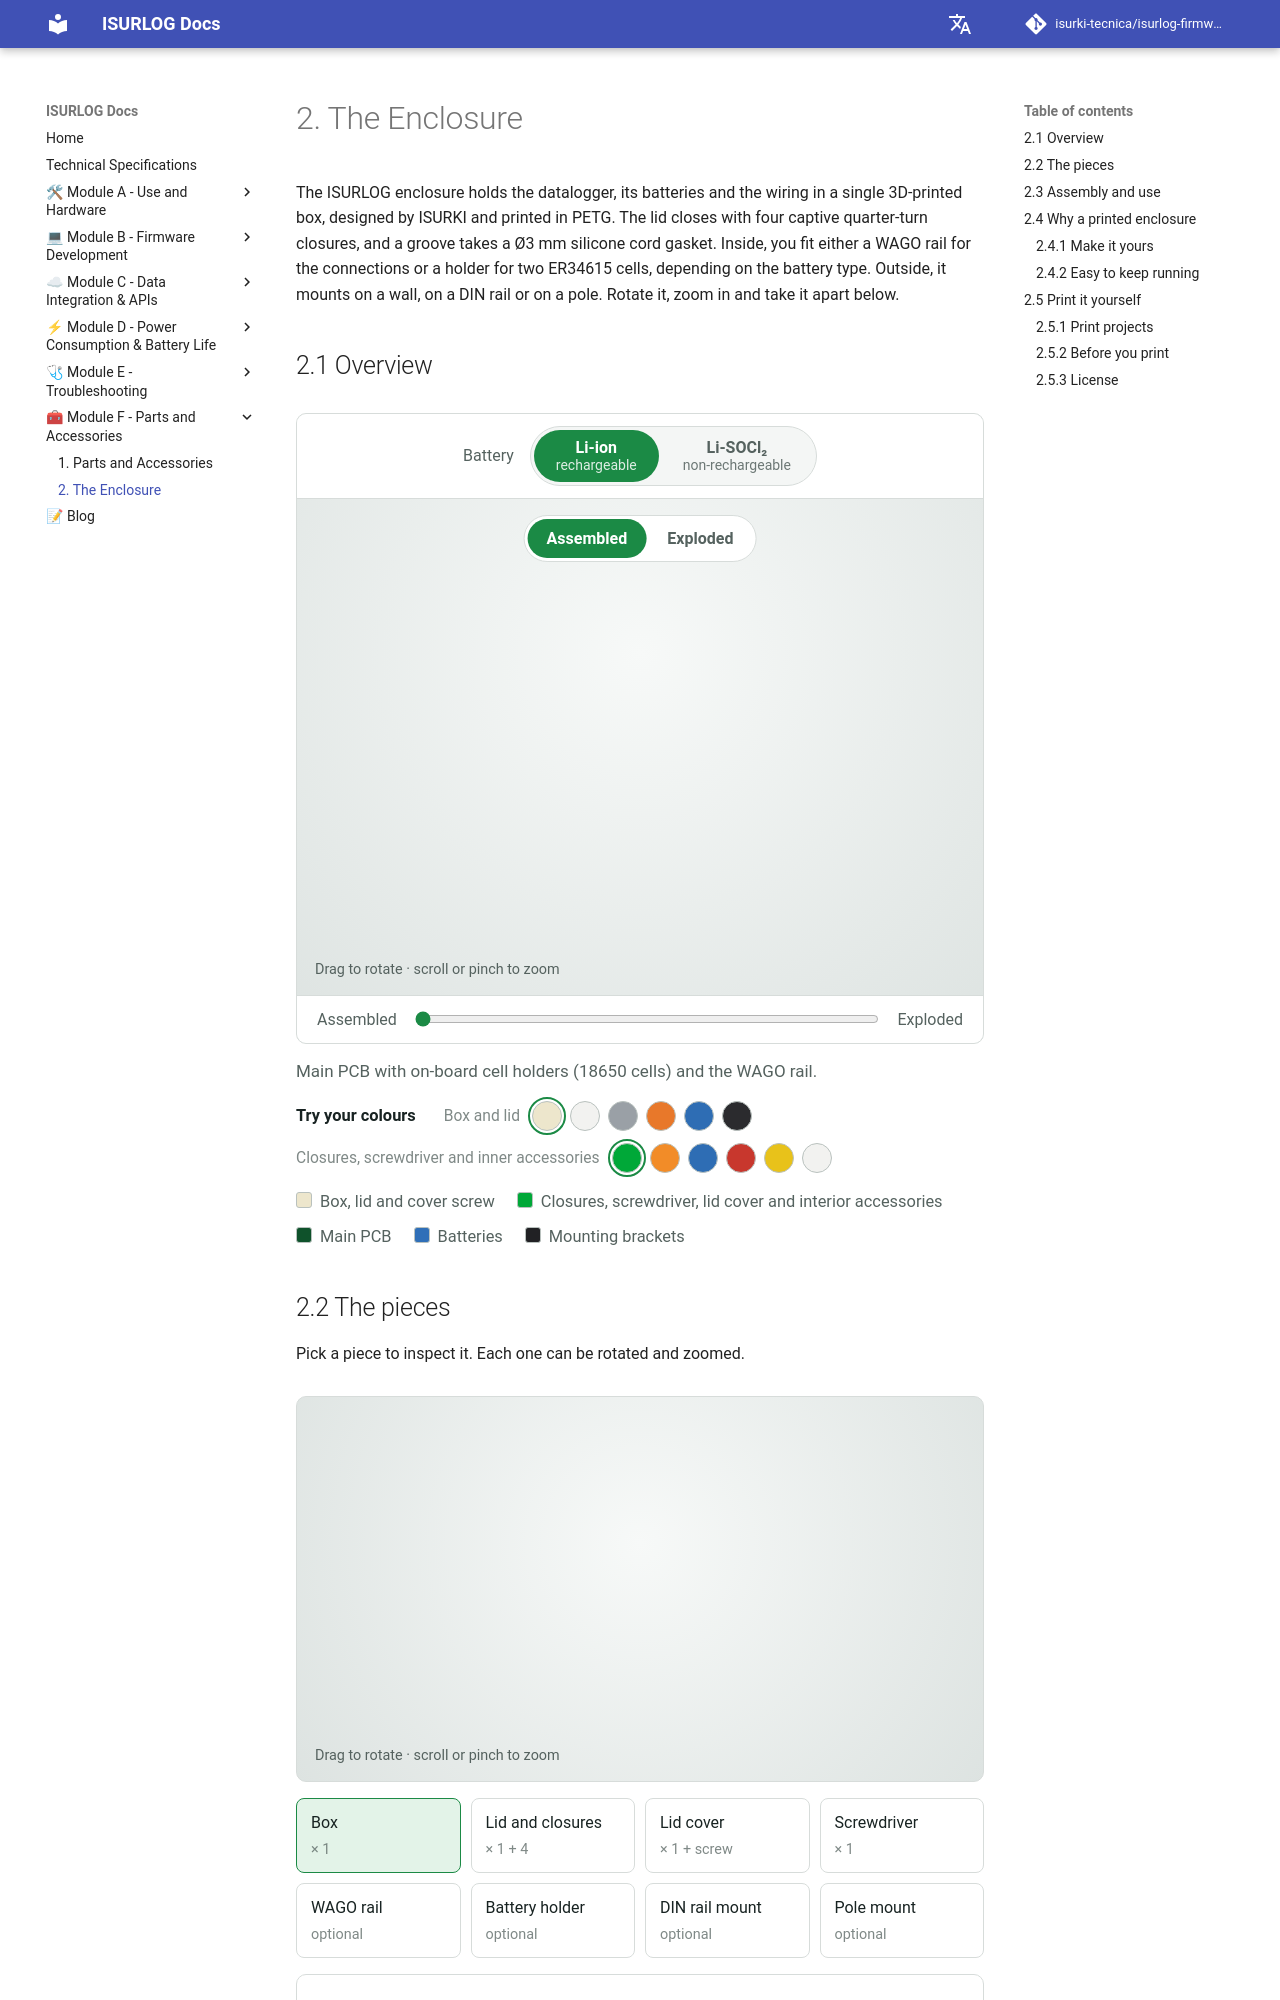

repository: isurki-tecnica/isurlog-firmware · page: enclosure/index.html · generator: mkdocs

# 2. The Enclosure

The ISURLOG enclosure holds the datalogger, its batteries and the wiring in a single 3D-printed box, designed by ISURKI and printed in PETG. The lid closes with four captive quarter-turn closures, and a groove takes a Ø3 mm silicone cord gasket. Inside, you fit either a WAGO rail for the connections or a holder for two ER34615 cells, depending on the battery type. Outside, it mounts on a wall, on a DIN rail or on a pole. Rotate it, zoom in and take it apart below.

## 2.1 Overview

<div class="encl">
  <div class="encl-stage">
    <div class="encl-opts">
      <span>Battery</span>
      <div class="encl-seg encl-seg-inline" role="group" aria-label="Battery">
        <button type="button" aria-pressed="true" data-variant="liion" data-note="Main PCB with on-board cell holders (18650 cells) and the WAGO rail.">Li-ion<small>rechargeable</small></button>
        <button type="button" aria-pressed="false" data-variant="lisocl2" data-note="Main PCB without on-board cell holders, plus the battery holder with two ER34615 cells.">Li-SOCl₂<small>non-rechargeable</small></button>
      </div>
    </div>
    <div class="encl-canvas">
      <model-viewer id="encl-hero" src="/enclosure/enclosure-liion.glb" alt="3D model of the ISURLOG enclosure" animation-name="explode" camera-controls touch-action="pan-y" auto-rotate auto-rotate-delay="3000" rotation-per-second="12deg" camera-orbit="-35deg 68deg 105%" min-camera-orbit="auto auto 0.12m" max-camera-orbit="auto auto 2m" environment-image="neutral" shadow-intensity="0.8" shadow-softness="0.9" exposure="0.7" loading="lazy"></model-viewer>
      <div class="encl-seg" role="group" aria-label="View">
        <button type="button" aria-pressed="true" data-explode="0">Assembled</button>
        <button type="button" aria-pressed="false" data-explode="1">Exploded</button>
      </div>
      <span class="encl-hint">Drag to rotate · scroll or pinch to zoom</span>
    </div>
    <div class="encl-bar">
      <span>Assembled</span>
      <input type="range" class="encl-range" id="encl-range" min="0" max="1000" value="0" aria-label="Assemble or take apart the enclosure">
      <span>Exploded</span>
    </div>
  </div>
  <p class="encl-note" id="encl-note">Main PCB with on-board cell holders (18650 cells) and the WAGO rail.</p>
  <div class="encl-colors">
    <span class="encl-colors-label">Try your colours</span>
    <div class="encl-swatches" role="group" aria-label="Box and lid"><small>Box and lid</small><button type="button" class="encl-sw" data-role="body" data-color="#EDE6CC" style="--c:#EDE6CC" aria-label="Ivory" aria-pressed="true"></button><button type="button" class="encl-sw" data-role="body" data-color="#F2F2F0" style="--c:#F2F2F0" aria-label="White" aria-pressed="false"></button><button type="button" class="encl-sw" data-role="body" data-color="#9AA0A6" style="--c:#9AA0A6" aria-label="Grey" aria-pressed="false"></button><button type="button" class="encl-sw" data-role="body" data-color="#E8782A" style="--c:#E8782A" aria-label="Orange" aria-pressed="false"></button><button type="button" class="encl-sw" data-role="body" data-color="#2E6DB4" style="--c:#2E6DB4" aria-label="Blue" aria-pressed="false"></button><button type="button" class="encl-sw" data-role="body" data-color="#2B2B2E" style="--c:#2B2B2E" aria-label="Black" aria-pressed="false"></button></div>
    <div class="encl-swatches" role="group" aria-label="Closures, screwdriver and inner accessories"><small>Closures, screwdriver and inner accessories</small><button type="button" class="encl-sw" data-role="accent" data-color="#00A838" style="--c:#00A838" aria-label="Green" aria-pressed="true"></button><button type="button" class="encl-sw" data-role="accent" data-color="#F28C28" style="--c:#F28C28" aria-label="Orange" aria-pressed="false"></button><button type="button" class="encl-sw" data-role="accent" data-color="#2E6DB4" style="--c:#2E6DB4" aria-label="Blue" aria-pressed="false"></button><button type="button" class="encl-sw" data-role="accent" data-color="#C8372D" style="--c:#C8372D" aria-label="Red" aria-pressed="false"></button><button type="button" class="encl-sw" data-role="accent" data-color="#E8C21A" style="--c:#E8C21A" aria-label="Yellow" aria-pressed="false"></button><button type="button" class="encl-sw" data-role="accent" data-color="#F2F2F0" style="--c:#F2F2F0" aria-label="White" aria-pressed="false"></button></div>
  </div>
  <div class="encl-legend">
    <span><i id="lg-body" style="background:#EDE6CC"></i>Box, lid and cover screw</span>
    <span><i id="lg-accent" style="background:#00A838"></i>Closures, screwdriver, lid cover and interior accessories</span>
    <span><i style="background:#0F522B"></i>Main PCB</span>
    <span><i style="background:#2F6FB8"></i>Batteries</span>
    <span><i style="background:#212124"></i>Mounting brackets</span>
  </div>
</div>
